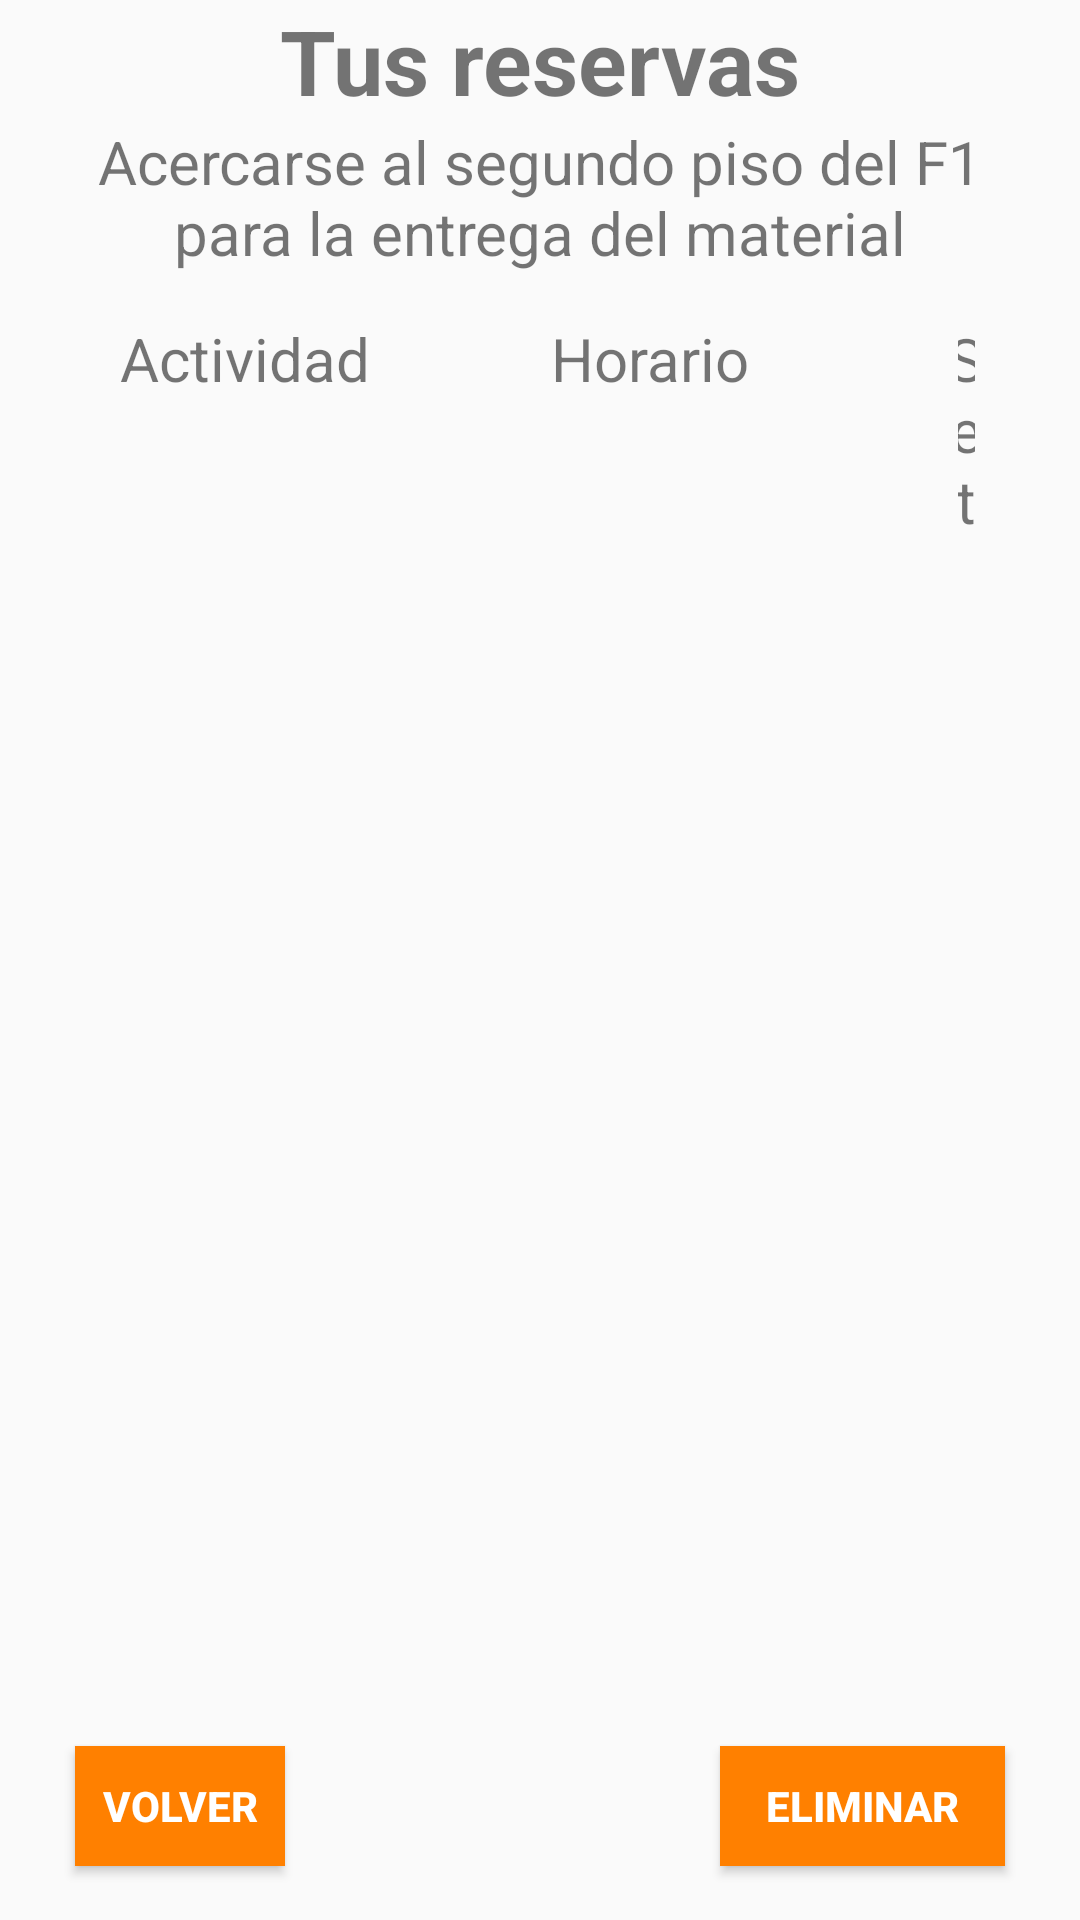

Reconstruct the res/layout file that produces this screen, plus the resources it refers to.
<!-- AndroidManifest.xml: application theme Theme.F2Reservas -->
<!-- res/layout/fragment_y01_your_booking.xml -->
<?xml version="1.0" encoding="utf-8"?>
<RelativeLayout xmlns:android="http://schemas.android.com/apk/res/android"
    xmlns:tools="http://schemas.android.com/tools"
    android:layout_width="match_parent"
    android:layout_height="match_parent"
    xmlns:app="http://schemas.android.com/apk/res-auto"
    tools:context=".fragments.yourbookings.Y01YourBookingFragment">

    <androidx.constraintlayout.widget.ConstraintLayout
        android:layout_width="match_parent"
        android:layout_height="match_parent">

        <TextView
            android:id="@+id/titulo1"
            android:layout_width="match_parent"
            android:layout_height="wrap_content"
            android:gravity="center_horizontal"
            android:text="Tus reservas"
            android:textSize="30dp"
            android:textStyle="bold"
            app:layout_constraintTop_toTopOf="parent"
            app:layout_constraintStart_toStartOf="parent"
            app:layout_constraintEnd_toEndOf="parent"/>

        <TextView
            android:id="@+id/descrip"
            android:layout_width="match_parent"
            android:layout_height="wrap_content"
            android:gravity="center_horizontal"
            android:text="Acercarse al segundo piso del F1 para la entrega del material"
            android:textSize="20dp"
            android:layout_marginLeft="20dp"
            android:layout_marginRight="20dp"
            app:layout_constraintTop_toBottomOf="@+id/titulo1"
            app:layout_constraintStart_toStartOf="parent"
            app:layout_constraintEnd_toEndOf="parent"
            />

        <LinearLayout
            android:id="@+id/linear"
            android:layout_width="match_parent"
            android:layout_height="wrap_content"
            android:orientation="horizontal"

            app:layout_constraintTop_toBottomOf="@+id/descrip"
            app:layout_constraintStart_toStartOf="parent"
            app:layout_constraintEnd_toEndOf="parent"
            android:layout_margin="15dp"
            >
            <TextView
                android:id="@+id/desc3"
                android:layout_width="wrap_content"
                android:layout_height="wrap_content"
                android:gravity="center_horizontal"
                android:text="Actividad"
                android:textSize="20dp"
                android:layout_marginLeft="25dp"
                android:layout_marginRight="40dp"
                app:layout_constraintTop_toBottomOf="@+id/titulo"
                app:layout_constraintStart_toStartOf="parent"
                app:layout_constraintEnd_toEndOf="parent"
                />

            <TextView
                android:id="@+id/desc1"
                android:layout_width="wrap_content"
                android:layout_height="wrap_content"
                android:gravity="center_horizontal"
                android:text="Horario"
                android:textSize="20dp"
                android:layout_marginLeft="20dp"
                android:layout_marginRight="20dp"
                app:layout_constraintTop_toBottomOf="@+id/titulo"
                app:layout_constraintStart_toStartOf="parent"
                app:layout_constraintEnd_toEndOf="parent"
                />
            <TextView
                android:id="@+id/desc2"
                android:layout_width="wrap_content"
                android:layout_height="wrap_content"
                android:gravity="center_horizontal"
                android:text="Set"
                android:textSize="20dp"
                android:layout_marginLeft="50dp"
                android:layout_marginRight="20dp"
                app:layout_constraintTop_toBottomOf="@+id/titulo"
                app:layout_constraintStart_toStartOf="parent"
                app:layout_constraintEnd_toEndOf="parent"
                />

        </LinearLayout>

        <androidx.recyclerview.widget.RecyclerView
            android:id="@+id/rv_listadodata"
            android:layout_width="match_parent"
            android:layout_height="0dp"
            android:layout_margin="15dp"
            android:visibility="visible"
            app:layout_constraintBottom_toTopOf="@+id/Eliminar_btn"
            app:layout_constraintEnd_toEndOf="parent"
            app:layout_constraintHorizontal_bias="0.666"
            app:layout_constraintStart_toStartOf="parent"
            app:layout_constraintTop_toBottomOf="@+id/linear"
            app:layout_constraintVertical_bias="1.0"
            app:layout_constraintVertical_chainStyle="packed"
            tools:listitem="@layout/item_datayourbookings" />

        <Button
            android:id="@+id/Eliminar_btn"
            style="@style/Button.Orange"
            android:layout_width="95dp"
            android:layout_height="40dp"
            android:layout_marginEnd="25dp"
            android:layout_marginBottom="18dp"
            app:layout_constraintBottom_toBottomOf="parent"
            app:layout_constraintEnd_toEndOf="parent"
            android:text="Eliminar"
            android:textColor="@color/white"
            android:textStyle="bold"/>



        <Button
            android:id="@+id/Volver_btn"
            style="@style/Button.Orange"
            android:layout_width="70dp"
            android:layout_height="40dp"
            android:layout_marginStart="25dp"
            android:layout_marginBottom="18dp"
            app:layout_constraintBottom_toBottomOf="parent"
            app:layout_constraintStart_toStartOf="parent"
            android:text="Volver"
            android:textColor="@color/white"
            android:textStyle="bold"/>
    </androidx.constraintlayout.widget.ConstraintLayout>

</RelativeLayout>
<!-- res/layout/item_datayourbookings.xml (included above) -->
<?xml version="1.0" encoding="utf-8"?>
<com.google.android.material.card.MaterialCardView
    xmlns:android="http://schemas.android.com/apk/res/android"
    xmlns:tools="http://schemas.android.com/tools"
    xmlns:app="http://schemas.android.com/apk/res-auto"
    android:layout_width="match_parent"
    android:layout_height="75dp"
    android:layout_marginVertical="6dp"
    android:layout_marginHorizontal="6dp"
    app:cardElevation="10dp"
    app:cardCornerRadius="10dp">

    <androidx.constraintlayout.widget.ConstraintLayout
        android:layout_width="match_parent"
        android:layout_height="match_parent">

        <TextView
            android:id="@+id/tvAct"
            android:layout_width="wrap_content"
            android:layout_height="wrap_content"
            android:textSize="15dp"
            tools:text="Ping pong"
            android:layout_marginStart="30dp"

            app:layout_constraintHorizontal_chainStyle="spread_inside"
            app:layout_constraintTop_toTopOf="parent"
            app:layout_constraintStart_toStartOf="parent"
            app:layout_constraintEnd_toStartOf="@id/tvHor"
            app:layout_constraintBottom_toBottomOf="parent"/>

        <TextView
            android:id="@+id/tvHor"
            android:layout_width="wrap_content"
            android:layout_height="wrap_content"
            android:textSize="15dp"
            tools:text="14:00-15:00"
            android:layout_marginEnd="30dp"
            app:layout_constraintHorizontal_chainStyle="spread_inside"
            app:layout_constraintTop_toTopOf="parent"
            app:layout_constraintStart_toEndOf="@id/tvAct"
            app:layout_constraintEnd_toStartOf="@id/tvSt"
            app:layout_constraintBottom_toBottomOf="parent"/>

        <TextView
            android:id="@+id/tvSt"
            android:layout_width="wrap_content"
            android:layout_height="wrap_content"
            android:textSize="15dp"
            tools:text="1"
            android:layout_marginEnd="50dp"

            app:layout_constraintHorizontal_chainStyle="spread_inside"
            app:layout_constraintTop_toTopOf="parent"
            app:layout_constraintStart_toEndOf="@id/tvHor"
            app:layout_constraintEnd_toEndOf="parent"
            app:layout_constraintBottom_toBottomOf="parent"/>



    </androidx.constraintlayout.widget.ConstraintLayout>

</com.google.android.material.card.MaterialCardView>
<!-- resources referenced by this layout -->
<resources>
  <color name="white">#FFFFFFFF</color>
  <style name="Button.Orange" parent="ThemeOverlay.AppCompat">
          <item name="android:background">@color/orange</item>
      </style>
  <style name="Theme.F2Reservas" parent="Theme.AppCompat.Light.NoActionBar">
          
          <item name="colorPrimary">@color/white</item>
          <item name="colorPrimaryVariant">@color/white</item>
          <item name="colorOnPrimary">@color/white</item>
          
          <item name="colorSecondary">@color/orange</item>
          <item name="colorSecondaryVariant">@color/orange</item>
          <item name="colorOnSecondary">@color/black</item>
          
          <item name="android:statusBarColor" tools:targetApi="l">?attr/colorPrimaryVariant</item>
          
      </style>
  <color name="orange">#FF8000</color>
  <color name="black">#FF000000</color>
</resources>
